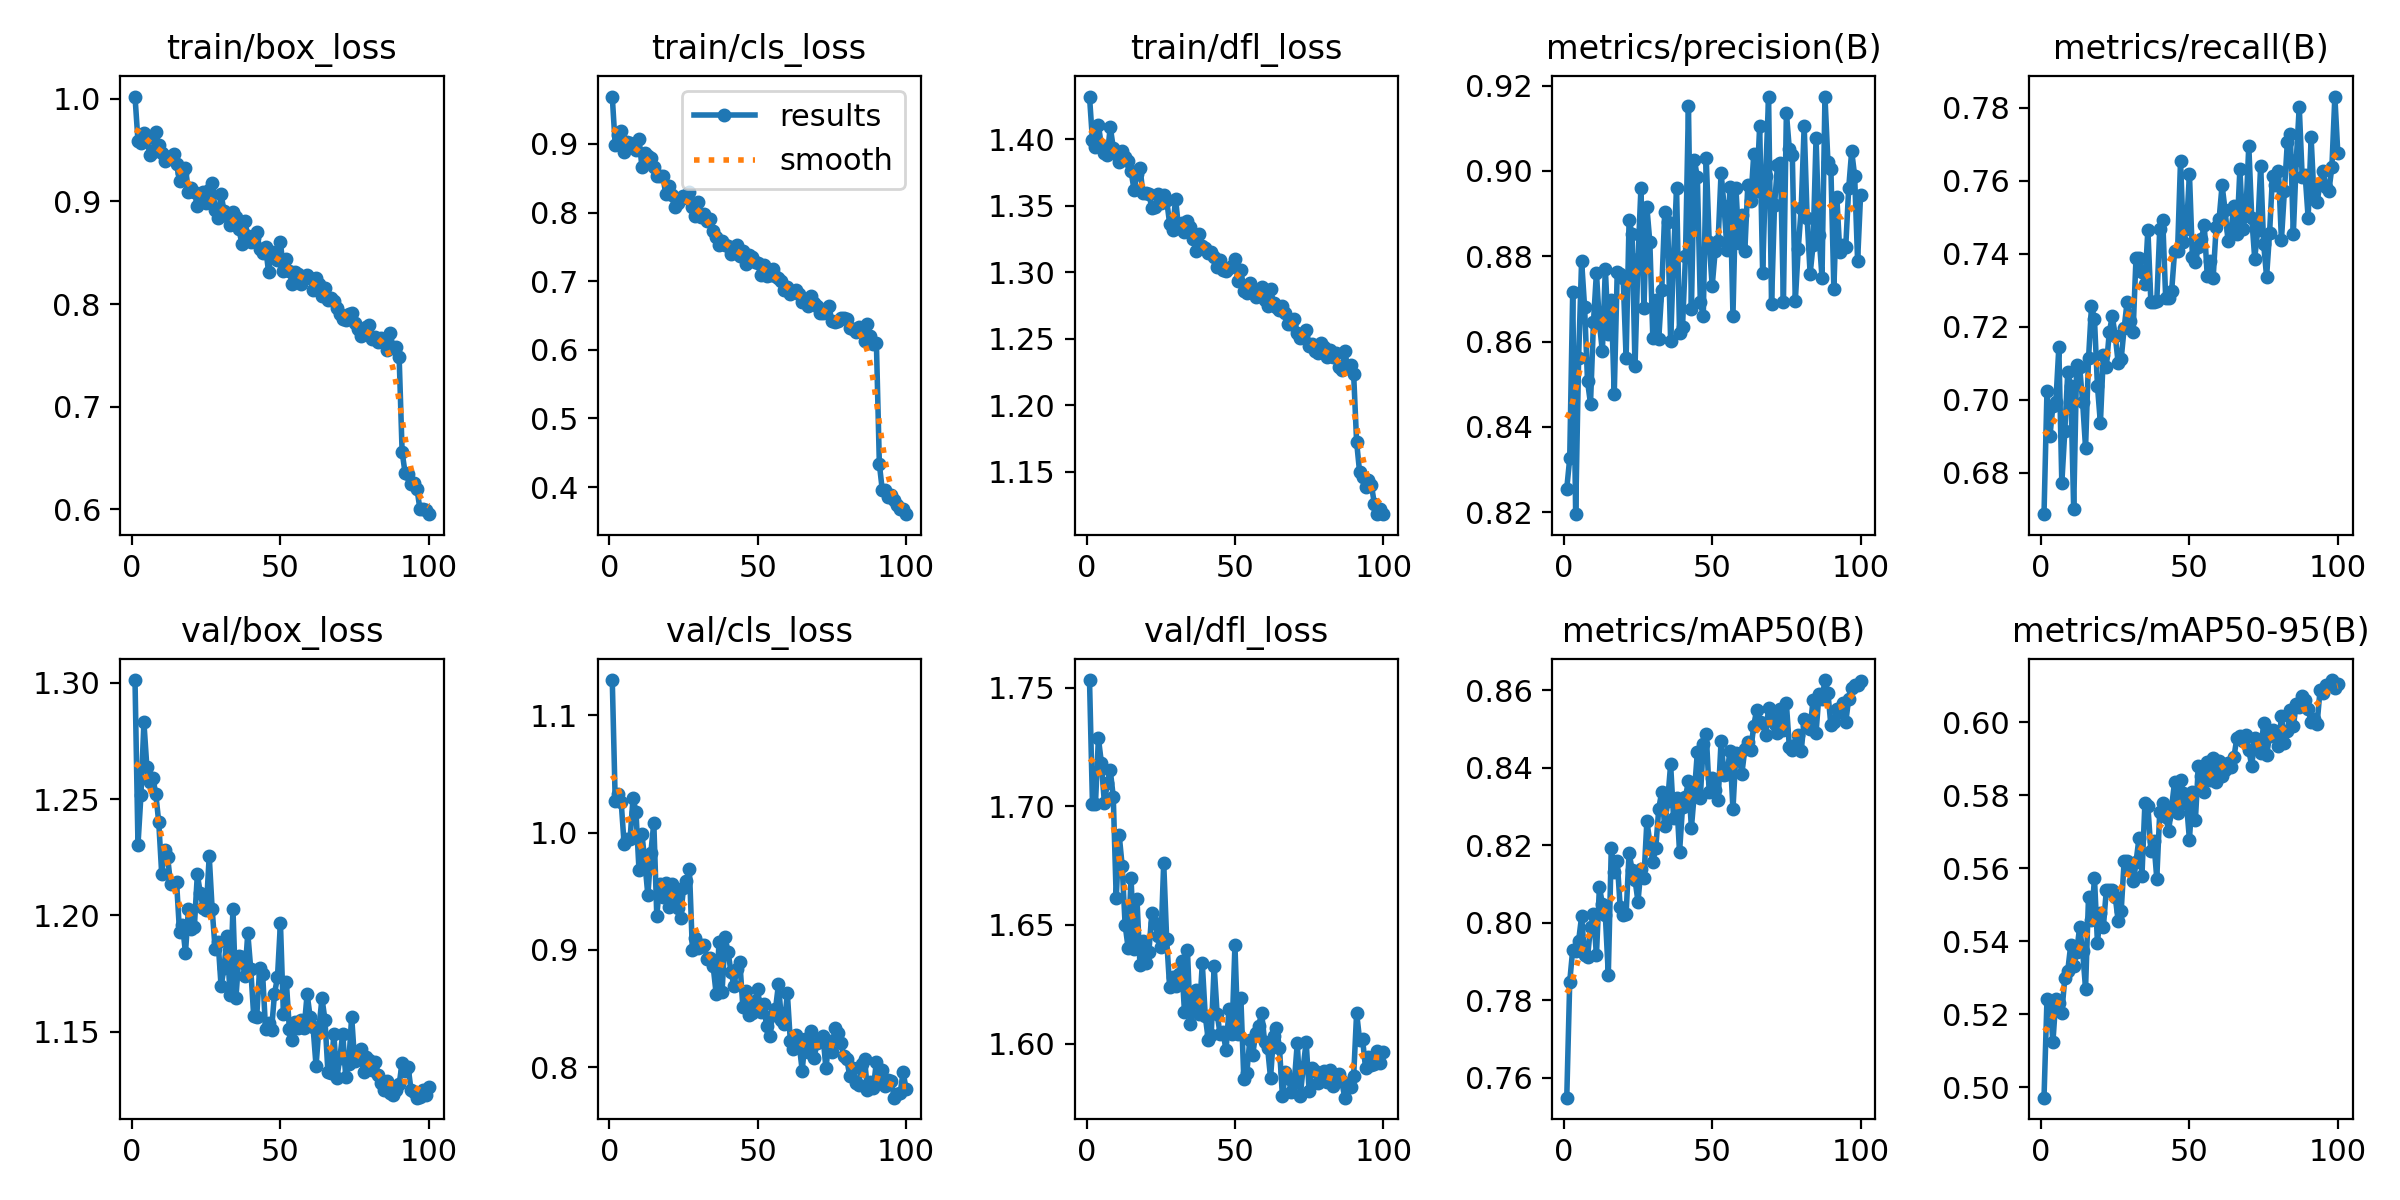

The file beside this chart, header and first rows:
epoch, time, train/box_loss, train/cls_loss, train/dfl_loss, metrics/precision(B), metrics/recall(B), metrics/mAP50(B), metrics/mAP50-95(B), val/box_loss, val/cls_loss, val/dfl_loss, lr/pg0, lr/pg1, lr/pg2
1, 89.16, 1.002, 0.9691, 1.432, 0.8255, 0.6687, 0.7549, 0.4972, 1.301, 1.13, 1.753, 0.0003316, 0.0003316, 0.06717
2, 168.7, 0.9587, 0.8983, 1.399, 0.8327, 0.7025, 0.7849, 0.5242, 1.23, 1.027, 1.701, 0.000659, 0.000659, 0.03416
3, 248.3, 0.9564, 0.9132, 1.394, 0.8715, 0.6901, 0.793, 0.523, 1.252, 1.033, 1.701, 0.0009803, 0.0009803, 0.001152
4, 327.5, 0.9662, 0.9189, 1.41, 0.8195, 0.6984, 0.7927, 0.5124, 1.283, 1.026, 1.729, 0.000973, 0.000973, 0.000973
5, 408.4, 0.9612, 0.888, 1.395, 0.8562, 0.6995, 0.7954, 0.5243, 1.264, 0.9903, 1.718, 0.000964, 0.000964, 0.000964
6, 485.5, 0.9454, 0.9031, 1.389, 0.8789, 0.7144, 0.8017, 0.5231, 1.257, 0.995, 1.702, 0.000955, 0.000955, 0.000955
7, 562.6, 0.9479, 0.9011, 1.388, 0.8682, 0.6772, 0.7917, 0.5205, 1.259, 0.9945, 1.71, 0.000946, 0.000946, 0.000946
8, 639.9, 0.9676, 0.8956, 1.409, 0.8507, 0.6913, 0.7911, 0.5299, 1.252, 1.03, 1.715, 0.000937, 0.000937, 0.000937
9, 716.5, 0.9546, 0.8914, 1.393, 0.8454, 0.7075, 0.7989, 0.532, 1.24, 1.017, 1.704, 0.000928, 0.000928, 0.000928
10, 792.6, 0.9467, 0.9078, 1.389, 0.8646, 0.7038, 0.8022, 0.539, 1.218, 0.9685, 1.661, 0.000919, 0.000919, 0.000919
11, 869.5, 0.9397, 0.8665, 1.383, 0.8762, 0.67, 0.7917, 0.5331, 1.228, 0.999, 1.688, 0.00091, 0.00091, 0.00091
12, 946.1, 0.9413, 0.8865, 1.391, 0.8642, 0.7097, 0.8093, 0.537, 1.225, 0.9743, 1.675, 0.000901, 0.000901, 0.000901
13, 1022, 0.9443, 0.8822, 1.387, 0.8577, 0.7091, 0.8048, 0.5439, 1.213, 0.9465, 1.65, 0.000892, 0.000892, 0.000892
14, 1099, 0.9459, 0.8797, 1.383, 0.8771, 0.6995, 0.8019, 0.5374, 1.214, 0.9829, 1.64, 0.000883, 0.000883, 0.000883
15, 1174, 0.9364, 0.8667, 1.376, 0.8618, 0.6868, 0.7866, 0.527, 1.214, 1.008, 1.67, 0.000874, 0.000874, 0.000874
16, 1253, 0.9197, 0.8531, 1.362, 0.8697, 0.7113, 0.8194, 0.5522, 1.193, 0.9293, 1.64, 0.000865, 0.000865, 0.000865
17, 1335, 0.928, 0.8539, 1.374, 0.8477, 0.7257, 0.8131, 0.5459, 1.196, 0.9563, 1.661, 0.000856, 0.000856, 0.000856
18, 1414, 0.9326, 0.854, 1.379, 0.8762, 0.7221, 0.8159, 0.5573, 1.184, 0.9455, 1.633, 0.000847, 0.000847, 0.000847
19, 1492, 0.9094, 0.8277, 1.359, 0.8759, 0.7039, 0.8041, 0.5396, 1.203, 0.9569, 1.643, 0.000838, 0.000838, 0.000838
20, 1571, 0.9128, 0.8392, 1.359, 0.875, 0.6936, 0.8021, 0.5478, 1.194, 0.9367, 1.634, 0.000829, 0.000829, 0.000829
21, 1650, 0.9094, 0.8252, 1.359, 0.8561, 0.7124, 0.8024, 0.5439, 1.195, 0.9558, 1.639, 0.00082, 0.00082, 0.00082
22, 1728, 0.8959, 0.8076, 1.348, 0.8884, 0.7091, 0.818, 0.5541, 1.218, 0.946, 1.655, 0.000811, 0.000811, 0.000811
23, 1807, 0.9, 0.8141, 1.349, 0.8852, 0.7186, 0.8137, 0.5539, 1.21, 0.9356, 1.651, 0.000802, 0.000802, 0.000802
24, 1887, 0.9091, 0.8199, 1.359, 0.8542, 0.7229, 0.8111, 0.554, 1.203, 0.9274, 1.645, 0.000793, 0.000793, 0.000793
25, 1968, 0.8984, 0.8244, 1.352, 0.8794, 0.7176, 0.8055, 0.5522, 1.202, 0.9528, 1.641, 0.000784, 0.000784, 0.000784
26, 2049, 0.9114, 0.824, 1.358, 0.8961, 0.71, 0.8138, 0.5455, 1.226, 0.9585, 1.676, 0.000775, 0.000775, 0.000775
27, 2129, 0.9174, 0.8297, 1.354, 0.8678, 0.7112, 0.8116, 0.5483, 1.203, 0.9687, 1.644, 0.000766, 0.000766, 0.000766
28, 2213, 0.8919, 0.8075, 1.337, 0.8915, 0.7196, 0.8262, 0.562, 1.185, 0.8996, 1.624, 0.000757, 0.000757, 0.000757
29, 2293, 0.8836, 0.7953, 1.332, 0.8832, 0.7269, 0.8207, 0.562, 1.189, 0.9104, 1.628, 0.000748, 0.000748, 0.000748
30, 2373, 0.907, 0.8158, 1.355, 0.8609, 0.7217, 0.8156, 0.5594, 1.17, 0.9017, 1.624, 0.000739, 0.000739, 0.000739
31, 2453, 0.8902, 0.7939, 1.334, 0.8698, 0.7185, 0.8194, 0.5565, 1.177, 0.9046, 1.629, 0.00073, 0.00073, 0.00073
32, 2533, 0.8861, 0.7973, 1.337, 0.8607, 0.739, 0.8295, 0.5617, 1.191, 0.9042, 1.635, 0.000721, 0.000721, 0.000721
33, 2613, 0.8767, 0.7882, 1.33, 0.872, 0.7389, 0.8338, 0.5682, 1.166, 0.892, 1.613, 0.000712, 0.000712, 0.000712
34, 2695, 0.8893, 0.7906, 1.339, 0.8903, 0.735, 0.8249, 0.558, 1.203, 0.8933, 1.639, 0.000703, 0.000703, 0.000703
35, 2774, 0.8849, 0.7737, 1.334, 0.8881, 0.7316, 0.8315, 0.5779, 1.164, 0.886, 1.608, 0.000694, 0.000694, 0.000694
36, 2854, 0.8731, 0.7646, 1.325, 0.8601, 0.7467, 0.8409, 0.5771, 1.182, 0.8628, 1.617, 0.000685, 0.000685, 0.000685
37, 2933, 0.8588, 0.7525, 1.316, 0.8802, 0.7269, 0.827, 0.5648, 1.182, 0.9071, 1.623, 0.000676, 0.000676, 0.000676
38, 3013, 0.8805, 0.7591, 1.328, 0.896, 0.7267, 0.8323, 0.5673, 1.174, 0.8642, 1.612, 0.000667, 0.000667, 0.000667
39, 3095, 0.8665, 0.7523, 1.32, 0.862, 0.727, 0.8182, 0.5572, 1.192, 0.9108, 1.634, 0.000658, 0.000658, 0.000658
40, 3176, 0.86, 0.7518, 1.318, 0.8633, 0.7468, 0.8298, 0.5755, 1.177, 0.8985, 1.612, 0.000649, 0.000649, 0.000649
41, 3256, 0.8642, 0.74, 1.314, 0.88, 0.7493, 0.8324, 0.5779, 1.157, 0.8815, 1.602, 0.00064, 0.00064, 0.00064
42, 3335, 0.8699, 0.7505, 1.315, 0.9153, 0.7278, 0.8366, 0.574, 1.156, 0.8695, 1.604, 0.000631, 0.000631, 0.000631
43, 3414, 0.854, 0.7531, 1.311, 0.8676, 0.728, 0.8246, 0.5703, 1.177, 0.884, 1.633, 0.000622, 0.000622, 0.000622
44, 3494, 0.8501, 0.7365, 1.304, 0.9024, 0.7297, 0.8336, 0.5768, 1.175, 0.8893, 1.613, 0.000613, 0.000613, 0.000613
45, 3574, 0.8554, 0.744, 1.309, 0.8986, 0.7407, 0.8441, 0.5836, 1.151, 0.8516, 1.604, 0.000604, 0.000604, 0.000604
46, 3653, 0.8311, 0.7249, 1.301, 0.8692, 0.7407, 0.8323, 0.5751, 1.154, 0.8651, 1.605, 0.000595, 0.000595, 0.000595
47, 3732, 0.8502, 0.7375, 1.301, 0.866, 0.7655, 0.8462, 0.5841, 1.151, 0.8445, 1.597, 0.000586, 0.000586, 0.000586
48, 3812, 0.8474, 0.7349, 1.303, 0.903, 0.7433, 0.8487, 0.5806, 1.166, 0.8466, 1.615, 0.000577, 0.000577, 0.000577
49, 3891, 0.8427, 0.7281, 1.305, 0.8832, 0.7468, 0.8337, 0.5779, 1.173, 0.8564, 1.604, 0.000568, 0.000568, 0.000568
50, 3970, 0.8605, 0.7271, 1.31, 0.873, 0.762, 0.8375, 0.5678, 1.197, 0.8664, 1.641, 0.000559, 0.000559, 0.000559
51, 4052, 0.8322, 0.7086, 1.293, 0.8811, 0.7391, 0.8344, 0.5809, 1.157, 0.847, 1.604, 0.00055, 0.00055, 0.00055
52, 4132, 0.8441, 0.7239, 1.302, 0.8835, 0.7379, 0.8317, 0.5731, 1.171, 0.8541, 1.619, 0.000541, 0.000541, 0.000541
53, 4212, 0.8317, 0.7081, 1.286, 0.8996, 0.7419, 0.8469, 0.588, 1.151, 0.8349, 1.585, 0.000532, 0.000532, 0.000532
54, 4292, 0.8194, 0.7094, 1.285, 0.8917, 0.744, 0.8381, 0.5853, 1.146, 0.8264, 1.588, 0.000523, 0.000523, 0.000523
55, 4371, 0.8316, 0.7171, 1.292, 0.8815, 0.7479, 0.8385, 0.5808, 1.154, 0.8445, 1.601, 0.000514, 0.000514, 0.000514
56, 4451, 0.8291, 0.7076, 1.284, 0.8963, 0.7339, 0.8443, 0.5889, 1.152, 0.8495, 1.595, 0.000505, 0.000505, 0.000505
57, 4530, 0.8196, 0.7054, 1.281, 0.8661, 0.738, 0.8293, 0.5841, 1.155, 0.8706, 1.604, 0.000496, 0.000496, 0.000496
58, 4609, 0.8266, 0.6996, 1.285, 0.8959, 0.7335, 0.8439, 0.5903, 1.152, 0.8407, 1.608, 0.000487, 0.000487, 0.000487
59, 4688, 0.8278, 0.6878, 1.289, 0.883, 0.7473, 0.8432, 0.5836, 1.166, 0.8368, 1.613, 0.000478, 0.000478, 0.000478
60, 4767, 0.8249, 0.6909, 1.279, 0.8896, 0.7496, 0.8385, 0.5893, 1.156, 0.863, 1.601, 0.000469, 0.000469, 0.000469
... 40 more rows
